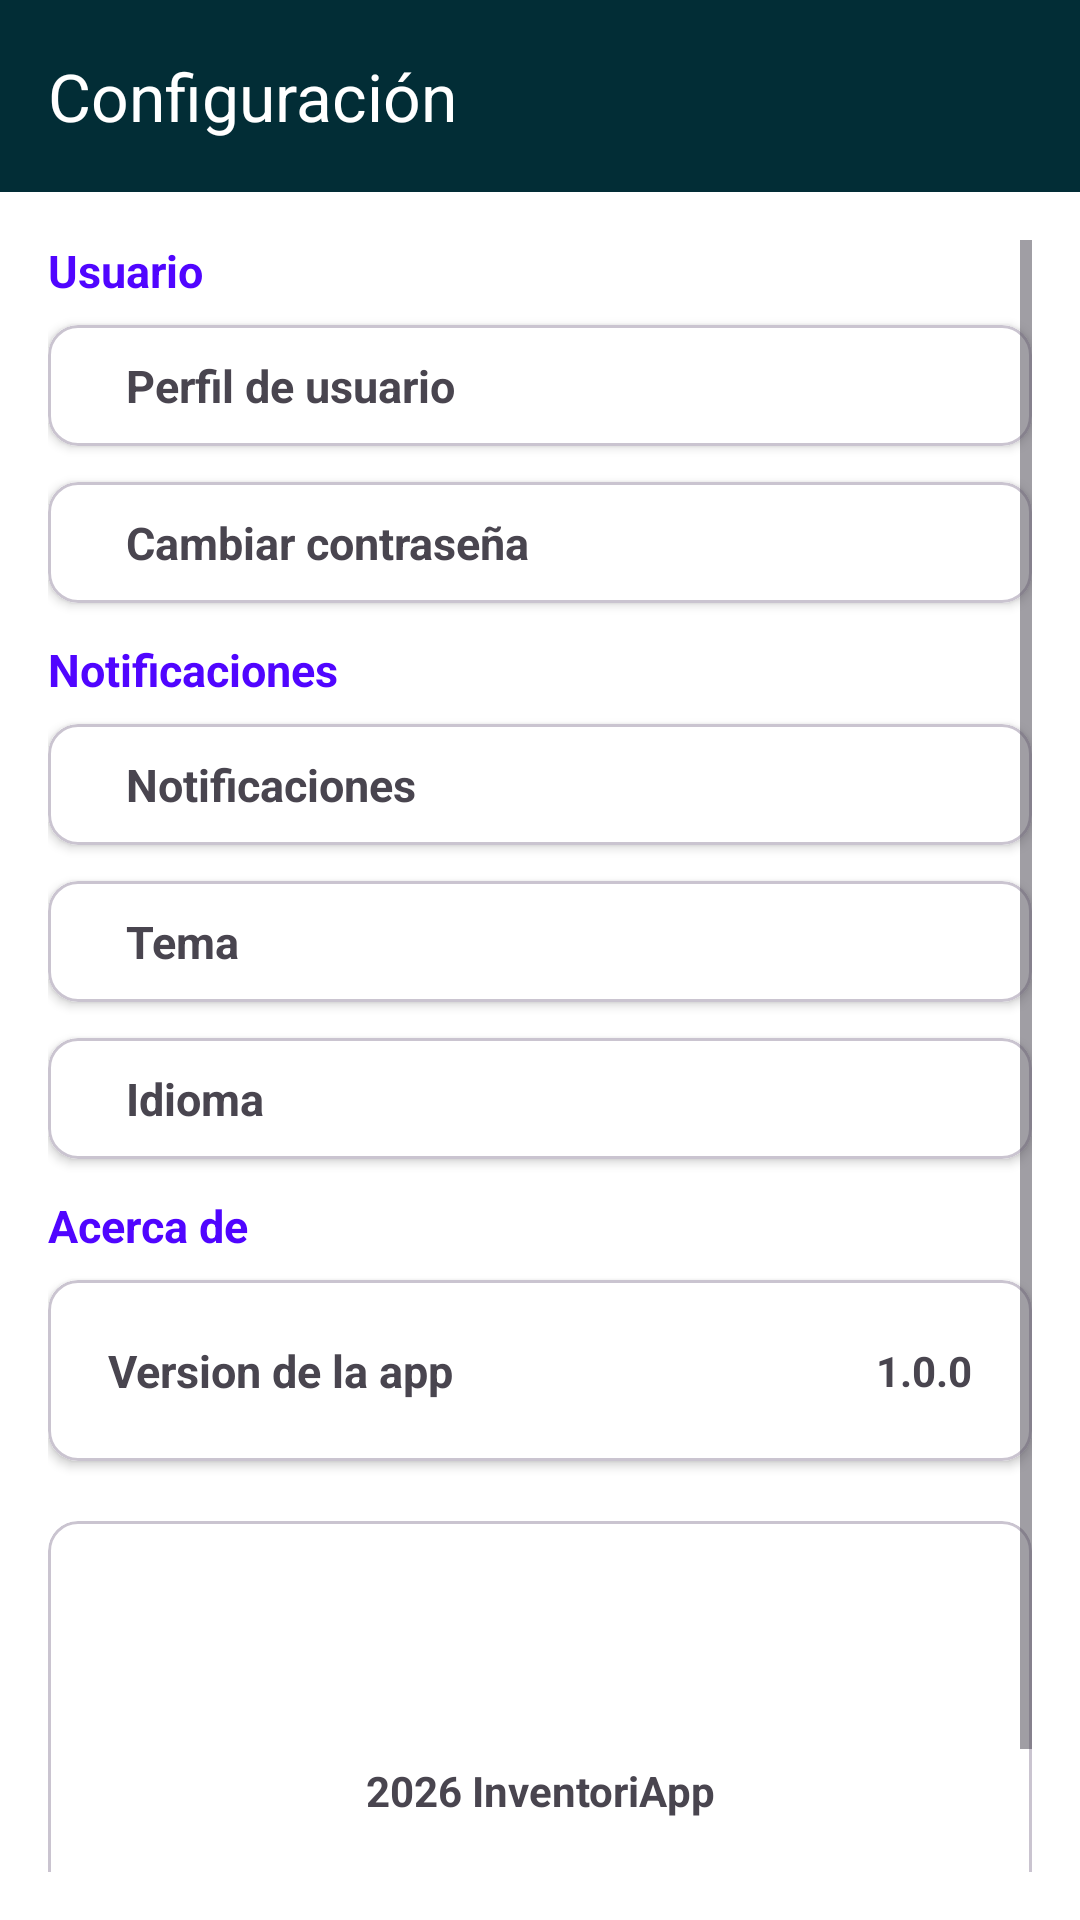

Here is an Android app screen rendered from its layout file. Give the layout XML and the strings, colors and styles it references.
<!-- AndroidManifest.xml: application theme Theme.InventoryApp -->
<!-- res/layout/activity_configuracion.xml -->
<androidx.coordinatorlayout.widget.CoordinatorLayout xmlns:android="http://schemas.android.com/apk/res/android"
    xmlns:app="http://schemas.android.com/apk/res-auto"
    android:id="@+id/CoordinatorLayoutC"
    android:layout_width="match_parent"
    android:layout_height="match_parent"
    android:background="@color/white">

    <com.google.android.material.appbar.MaterialToolbar
        android:id="@+id/toolbar"
        android:layout_width="match_parent"
        android:layout_height="?attr/actionBarSize"
        android:background="@color/dark_navy"
        app:title="Configuración"
        app:titleTextColor="@color/white" />

    <ScrollView
        android:id="@+id/scrollView2"
        android:layout_width="match_parent"
        android:layout_height="match_parent"
        android:layout_marginTop="?attr/actionBarSize"
        android:padding="16dp">


        <LinearLayout
            android:layout_width="match_parent"
            android:layout_height="wrap_content"
            android:orientation="vertical">

            <TextView
                android:layout_width="wrap_content"
                android:layout_height="wrap_content"
                android:layout_marginBottom="8dp"
                android:text="Usuario"
                android:textColor="@color/blue_accent"
                android:textSize="15sp"
                android:textStyle="bold" />


            <com.google.android.material.card.MaterialCardView
                android:layout_width="match_parent"
                android:layout_height="wrap_content"
                android:layout_marginBottom="12dp"
                app:cardBackgroundColor="@color/white"
                app:cardCornerRadius="10dp"
                app:cardElevation="2dp">

                <LinearLayout
                    android:layout_width="match_parent"
                    android:layout_height="wrap_content"
                    android:gravity="center_vertical"
                    android:orientation="horizontal"
                    android:padding="10dp">

                    <LinearLayout
                        android:layout_width="0dp"
                        android:layout_height="wrap_content"
                        android:layout_marginStart="16dp"
                        android:layout_weight="1"
                        android:orientation="vertical">

                        <TextView
                            android:layout_width="wrap_content"
                            android:layout_height="wrap_content"
                            android:text="Perfil de usuario"
                            android:textSize="15sp"
                            android:textStyle="bold" />

                    </LinearLayout>

                </LinearLayout>
            </com.google.android.material.card.MaterialCardView>


            <com.google.android.material.card.MaterialCardView
                android:layout_width="match_parent"
                android:layout_height="wrap_content"
                android:layout_marginBottom="12dp"
                app:cardBackgroundColor="@color/white"
                app:cardCornerRadius="10dp"
                app:cardElevation="2dp">

                <LinearLayout
                    android:layout_width="match_parent"
                    android:layout_height="wrap_content"
                    android:gravity="center_vertical"
                    android:orientation="horizontal"
                    android:padding="10dp">

                    <LinearLayout
                        android:layout_width="0dp"
                        android:layout_height="wrap_content"
                        android:layout_marginStart="16dp"
                        android:layout_weight="1"
                        android:orientation="vertical">

                        <TextView
                            android:layout_width="wrap_content"
                            android:layout_height="wrap_content"
                            android:text="Cambiar contraseña"
                            android:textSize="15sp"
                            android:textStyle="bold" />

                    </LinearLayout>

                </LinearLayout>
            </com.google.android.material.card.MaterialCardView>

            <TextView
                android:layout_width="wrap_content"
                android:layout_height="wrap_content"
                android:layout_marginBottom="8dp"
                android:text="Notificaciones"
                android:textColor="@color/blue_accent"
                android:textSize="15sp"
                android:textStyle="bold" />


            <com.google.android.material.card.MaterialCardView
                android:layout_width="match_parent"
                android:layout_height="wrap_content"
                android:layout_marginBottom="12dp"
                app:cardBackgroundColor="@color/white"
                app:cardCornerRadius="10dp"
                app:cardElevation="2dp">

                <LinearLayout
                    android:layout_width="match_parent"
                    android:layout_height="wrap_content"
                    android:gravity="center_vertical"
                    android:orientation="horizontal"
                    android:padding="10dp">

                    <LinearLayout
                        android:layout_width="0dp"
                        android:layout_height="wrap_content"
                        android:layout_marginStart="16dp"
                        android:layout_weight="1"
                        android:orientation="vertical">

                        <TextView
                            android:layout_width="wrap_content"
                            android:layout_height="wrap_content"
                            android:text="Notificaciones"
                            android:textSize="15sp"
                            android:textStyle="bold" />

                    </LinearLayout>

                </LinearLayout>
            </com.google.android.material.card.MaterialCardView>

            <com.google.android.material.card.MaterialCardView
                android:layout_width="match_parent"
                android:layout_height="wrap_content"
                android:layout_marginBottom="12dp"
                app:cardBackgroundColor="@color/white"
                app:cardCornerRadius="10dp"
                app:cardElevation="2dp">

                <LinearLayout
                    android:layout_width="match_parent"
                    android:layout_height="wrap_content"
                    android:gravity="center_vertical"
                    android:orientation="horizontal"
                    android:padding="10dp">

                    <LinearLayout
                        android:layout_width="0dp"
                        android:layout_height="wrap_content"
                        android:layout_marginStart="16dp"
                        android:layout_weight="1"
                        android:orientation="vertical">

                        <TextView
                            android:layout_width="wrap_content"
                            android:layout_height="wrap_content"
                            android:text="Tema"
                            android:textSize="15sp"
                            android:textStyle="bold" />

                    </LinearLayout>

                </LinearLayout>
            </com.google.android.material.card.MaterialCardView>


            <com.google.android.material.card.MaterialCardView
                android:layout_width="match_parent"
                android:layout_height="wrap_content"
                android:layout_marginBottom="12dp"
                app:cardBackgroundColor="@color/white"
                app:cardCornerRadius="10dp"
                app:cardElevation="2dp">

                <LinearLayout
                    android:layout_width="match_parent"
                    android:layout_height="wrap_content"
                    android:gravity="center_vertical"
                    android:orientation="horizontal"
                    android:padding="10dp">

                    <LinearLayout
                        android:layout_width="0dp"
                        android:layout_height="wrap_content"
                        android:layout_marginStart="16dp"
                        android:layout_weight="1"
                        android:orientation="vertical">

                        <TextView
                            android:layout_width="wrap_content"
                            android:layout_height="wrap_content"
                            android:text="Idioma"
                            android:textSize="15sp"
                            android:textStyle="bold" />

                    </LinearLayout>

                </LinearLayout>
            </com.google.android.material.card.MaterialCardView>

            <TextView
                android:layout_width="wrap_content"
                android:layout_height="wrap_content"
                android:layout_marginBottom="8dp"
                android:text="Acerca de"
                android:textColor="@color/blue_accent"
                android:textSize="15sp"
                android:textStyle="bold" />

            <com.google.android.material.card.MaterialCardView
                android:layout_width="match_parent"
                android:layout_height="wrap_content"
                android:layout_marginBottom="12dp"
                app:cardBackgroundColor="@color/white"
                app:cardCornerRadius="10dp"
                app:cardElevation="2dp">

                <LinearLayout
                    android:layout_width="match_parent"
                    android:layout_height="wrap_content"
                    android:gravity="center_vertical"
                    android:orientation="horizontal"
                    android:padding="10dp">

                    <LinearLayout
                        android:layout_width="match_parent"
                        android:layout_height="wrap_content"
                        android:gravity="center_vertical"
                        android:orientation="horizontal"
                        android:padding="10dp">

                        <TextView
                            android:layout_width="0dp"
                            android:layout_height="wrap_content"
                            android:layout_weight="1"
                            android:text="Version de la app"
                            android:textSize="15sp"
                            android:textStyle="bold" />

                        <TextView
                            android:layout_width="wrap_content"
                            android:layout_height="wrap_content"
                            android:text="1.0.0"
                            android:textStyle="bold" />

                    </LinearLayout>

                </LinearLayout>
            </com.google.android.material.card.MaterialCardView>

            <com.google.android.material.card.MaterialCardView
                android:layout_width="match_parent"
                android:layout_height="180dp"
                android:layout_marginTop="8dp"
                app:cardBackgroundColor="@color/white"
                app:cardCornerRadius="10dp">

                <TextView
                    android:layout_width="match_parent"
                    android:layout_height="match_parent"
                    android:gravity="center"
                    android:text="2026 InventoriApp"
                    android:textStyle="bold" />
            </com.google.android.material.card.MaterialCardView>

        </LinearLayout>
    </ScrollView>
</androidx.coordinatorlayout.widget.CoordinatorLayout>
<!-- resources referenced by this layout -->
<resources>
  <color name="blue_accent">#5005FF</color>
  <color name="dark_navy">#022D36</color>
  <color name="white">#FFFFFFFF</color>
  <style name="Theme.InventoryApp" parent="Base.Theme.InventoryApp" />
  <style name="Base.Theme.InventoryApp" parent="Theme.Material3.Light.NoActionBar">
          
          
      </style>
</resources>
